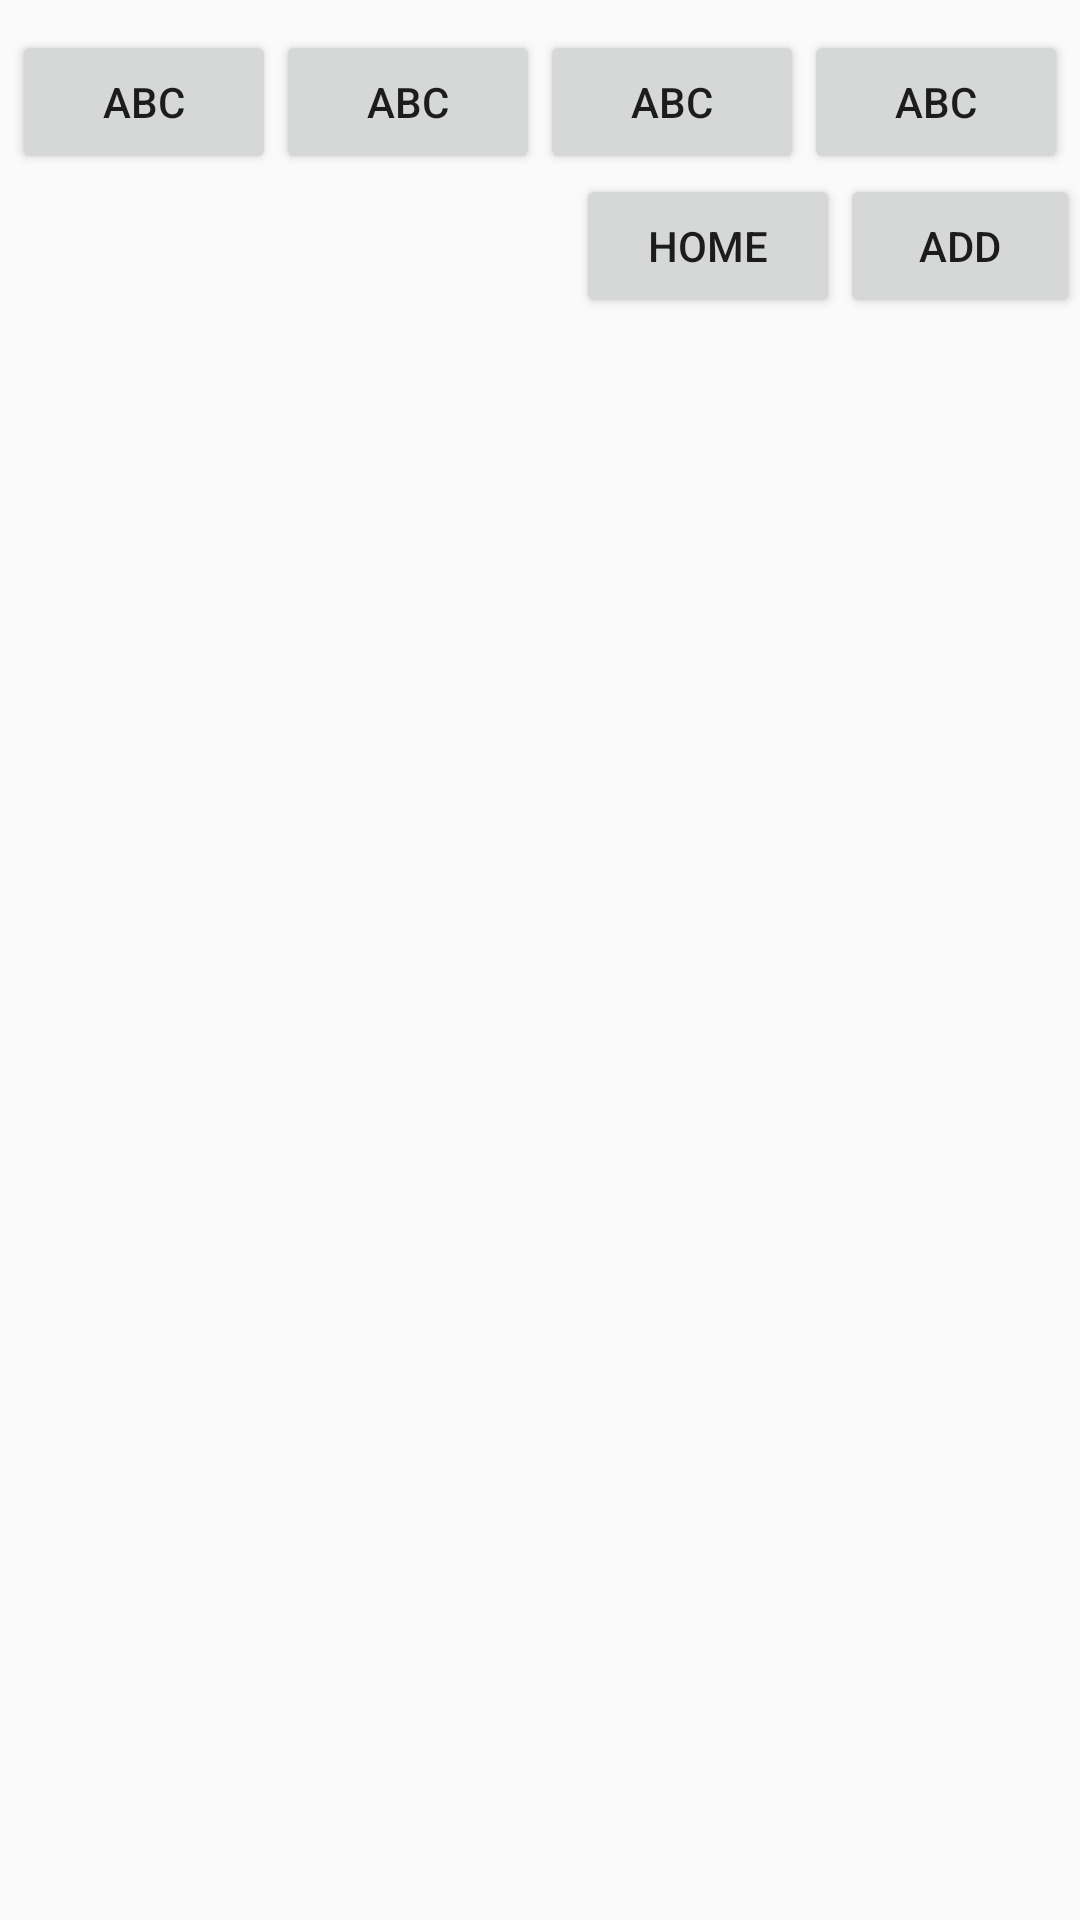

Write the Android layout XML for this screen, with the resource values it uses.
<!-- AndroidManifest.xml: application theme AppTheme -->
<!-- res/layout/main_content.xml -->
<?xml version="1.0" encoding="utf-8"?>
<LinearLayout xmlns:android="http://schemas.android.com/apk/res/android"
    android:layout_width="match_parent" android:layout_height="match_parent"
    android:orientation="vertical"
    android:weightSum="1">

    <LinearLayout
        android:layout_width="match_parent"
        android:layout_height="wrap_content"

        android:gravity="center_horizontal"
        android:layout_marginTop="10dp">
        <Button
            android:layout_width="wrap_content"
            android:layout_height="wrap_content"
            android:text="abc"
            android:id="@+id/btn_1"/>
        <Button
            android:layout_width="wrap_content"
            android:layout_height="wrap_content"
            android:text="abc"
            android:id="@+id/btn_2"/>
        <Button
            android:layout_width="wrap_content"
            android:layout_height="wrap_content"
            android:text="abc"
            android:id="@+id/btn_3"/>
        <Button
            android:layout_width="wrap_content"
            android:layout_height="wrap_content"
            android:text="abc"
            android:id="@+id/btn_4"/>

    </LinearLayout>

    <LinearLayout
        android:layout_width="match_parent"
        android:layout_height="wrap_content"
        android:orientation="horizontal"
        android:layout_marginLeft="@android:dimen/thumbnail_height"
        >
        <Button
            android:layout_width="wrap_content"
            android:layout_height="wrap_content"
            android:text="Home"
            android:id="@+id/btn_home"/>
        <Button
            android:layout_width="wrap_content"
            android:layout_height="wrap_content"
            android:text="Add"
            android:id="@+id/btn_add"/>


    </LinearLayout>

    <LinearLayout
        android:layout_width="wrap_content"
        android:layout_height="wrap_content">

    </LinearLayout>



</LinearLayout>
<!-- resources referenced by this layout -->
<resources>
  <style name="AppTheme" parent="Theme.AppCompat.Light.DarkActionBar">
          
      </style>
</resources>
